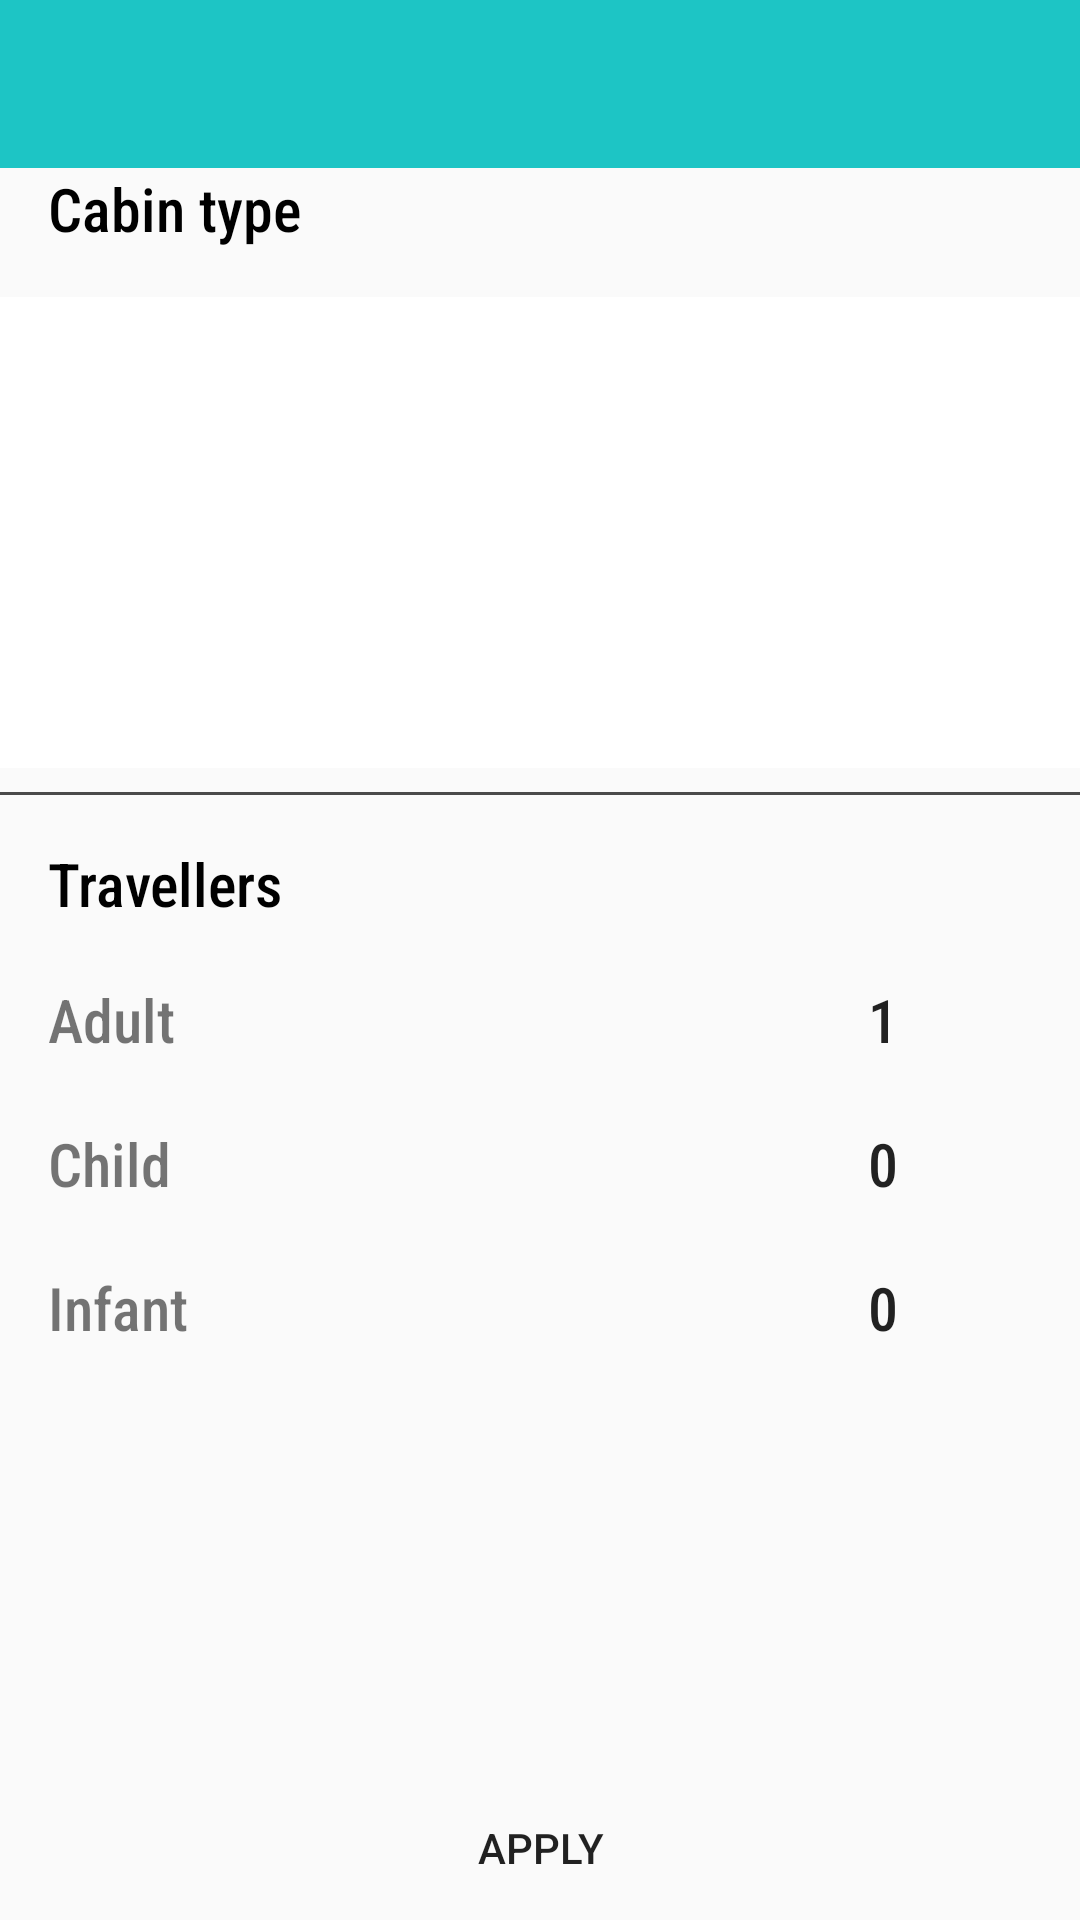

Android layout source for this screen:
<!-- AndroidManifest.xml: application theme AppTheme -->
<!-- res/layout/activity_search_options.xml -->
<?xml version="1.0" encoding="utf-8"?>
<androidx.constraintlayout.widget.ConstraintLayout
        xmlns:android="http://schemas.android.com/apk/res/android"
        xmlns:tools="http://schemas.android.com/tools"
        xmlns:app="http://schemas.android.com/apk/res-auto"
        android:layout_width="match_parent"
        android:layout_height="match_parent"
        tools:context=".flightsearch.presentation.ui.SearchOptionsActivity">

    <androidx.appcompat.widget.Toolbar
            android:id="@+id/toolbar"
            android:layout_width="0dp"
            app:layout_constraintStart_toStartOf="parent"
            app:layout_constraintEnd_toEndOf="parent"
            app:layout_constraintTop_toTopOf="parent"
            android:layout_height="?attr/actionBarSize"
            android:background="@color/colorPrimary"/>

    <TextView
            android:text="@string/cabin_type"
            app:layout_constraintTop_toBottomOf="@id/toolbar"
            style="@style/Title1Style"
            android:layout_marginStart="@dimen/margin_16dp"
            android:textColor="@android:color/black"
            app:layout_constraintStart_toStartOf="parent"
            android:id="@+id/textViewCabinType"
            android:layout_width="wrap_content"
            android:layout_height="wrap_content"/>

    <androidx.recyclerview.widget.RecyclerView
            android:id="@+id/recyclerViewCabinTypes"
            android:layout_marginTop="@dimen/margin_16dp"
            android:background="@android:color/white"
            app:layout_constraintStart_toStartOf="parent"
            app:layout_constraintEnd_toEndOf="parent"
            app:layout_constraintTop_toBottomOf="@+id/textViewCabinType"
            app:layout_constraintBottom_toTopOf="@id/guideline"
            android:layout_width="0dp"
            android:layout_height="0dp">
    </androidx.recyclerview.widget.RecyclerView>
    <View
            android:id="@+id/separator"
            app:layout_constraintStart_toStartOf="parent"
            app:layout_constraintEnd_toEndOf="parent"
            app:layout_constraintTop_toBottomOf="@id/recyclerViewCabinTypes"
            android:layout_marginTop="@dimen/margin_8dp"
            android:background="@color/colorDarkGrey" android:layout_width="0dp"
            android:layout_height="@dimen/line_height"/>

    <TextView
            android:text="@string/travellers_capital"
            android:layout_marginTop="@dimen/margin_16dp"
            app:layout_constraintTop_toBottomOf="@id/separator"
            app:layout_constraintStart_toStartOf="@id/recyclerViewCabinTypes"
            android:layout_marginStart="@dimen/margin_16dp"
            android:textColor="@android:color/black"
            style="@style/Title1Style"
            android:id="@+id/textViewTravellers"
            android:layout_width="wrap_content"
            android:layout_height="wrap_content"/>

    <androidx.constraintlayout.widget.Guideline
            android:orientation="horizontal"
            android:layout_width="wrap_content"
            app:layout_constraintTop_toBottomOf="@id/toolbar"
            app:layout_constraintBottom_toBottomOf="parent"
            android:layout_height="0dp"
            android:id="@+id/guideline"
            app:layout_constraintGuide_percent="0.4"
    />
    <LinearLayout
            android:id="@+id/linearAdult"
            app:layout_constraintTop_toBottomOf="@id/textViewTravellers"
            android:orientation="horizontal"
            android:layout_marginTop="@dimen/margin_16dp"
            android:layout_marginStart="@dimen/margin_16dp"
            android:layout_marginEnd="@dimen/margin_16dp"
            android:layout_width="match_parent"
            android:layout_height="wrap_content">
        <TextView
                android:text="@string/adult"
                style="@style/Title1Style"
                android:layout_width="0dp"
                android:layout_weight="7"
                android:layout_height="wrap_content"/>

        <Button
                android:background="@drawable/ic_arrow_down"
                android:layout_width="0dp"
                android:layout_weight="1"
                android:layout_height="@dimen/height_32dp"
                android:id="@+id/buttonDecrementAdult"/>

        <EditText
                android:layout_width="0dp"
                android:layout_weight="1"
                android:id="@+id/editTextQuantityAdult"
                android:text="@string/one"
                android:elevation="@dimen/elevation_4dp"
                android:background="@null"
                android:focusable="true"
                android:textAlignment="center"
                style="@style/Title1Style"
                android:inputType="number"
                android:layout_height="@dimen/height_32dp"
        />

        <Button
                android:layout_width="0dp"
                android:layout_weight="1"
                android:background="@drawable/ic_arrow_up"
                android:elevation="@dimen/elevation_4dp"
                android:layout_height="@dimen/height_32dp"
                android:id="@+id/buttonIncrementAdult"/>
    </LinearLayout>
    <LinearLayout
            app:layout_constraintTop_toBottomOf="@id/linearAdult"
            android:id="@+id/linearChild"
            android:orientation="horizontal"
            android:layout_marginTop="@dimen/margin_16dp"
            android:layout_marginStart="@dimen/margin_16dp"
            android:layout_marginEnd="@dimen/margin_16dp"
            app:layout_constraintStart_toStartOf="parent"
            app:layout_constraintEnd_toEndOf="parent"
            android:layout_width="0dp"
            android:layout_height="wrap_content">
        <TextView
                android:text="@string/child"
                style="@style/Title1Style"
                android:layout_width="0dp"
                android:layout_weight="7"
                android:layout_height="wrap_content"/>
        <Button
                android:layout_width="0dp"
                android:layout_weight="1"
                android:background="@drawable/ic_arrow_down"
                app:layout_constraintEnd_toEndOf="parent"
                android:layout_height="@dimen/height_32dp"
                android:id="@+id/buttonDecrementChild"/>

        <EditText
                android:layout_width="0dp"
                android:layout_weight="1"
                android:id="@+id/editTextQuantityChild"
                android:text="@string/zero"
                android:elevation="@dimen/elevation_4dp"
                android:background="@null"
                android:focusable="true"
                android:textAlignment="center"
                style="@style/Title1Style"
                android:inputType="number"
                android:layout_height="@dimen/height_32dp"
        />

        <Button
                android:layout_width="0dp"
                android:layout_weight="1"
                android:background="@drawable/ic_arrow_up"
                android:elevation="@dimen/elevation_4dp"
                android:layout_height="@dimen/height_32dp"
                android:id="@+id/buttonIncrementChild"/>
    </LinearLayout>
    <LinearLayout
            app:layout_constraintTop_toBottomOf="@id/linearChild"
            android:orientation="horizontal"
            android:layout_marginTop="@dimen/margin_16dp"
            android:layout_marginStart="@dimen/margin_16dp"
            android:layout_marginEnd="@dimen/margin_16dp"
            app:layout_constraintStart_toStartOf="parent"
            app:layout_constraintEnd_toEndOf="parent"
            android:layout_width="0dp"
            android:layout_height="wrap_content">
        <TextView
                android:text="@string/infant"
                style="@style/Title1Style"
                android:layout_width="0dp"
                android:layout_weight="7"
                android:layout_height="wrap_content"/>
        <Button
                android:layout_width="0dp"
                android:layout_weight="1"
                android:background="@drawable/ic_arrow_down"
                app:layout_constraintEnd_toEndOf="parent"
                android:layout_height="@dimen/height_32dp"
                android:id="@+id/buttonDecrementInfant"/>

        <EditText
                android:layout_width="0dp"
                android:layout_weight="1"
                android:id="@+id/editTextQuantityInfant"
                android:text="@string/zero"
                android:elevation="@dimen/elevation_4dp"
                android:background="@null"
                android:focusable="true"
                android:textAlignment="center"
                style="@style/Title1Style"
                android:inputType="number"
                android:layout_height="@dimen/height_32dp"
        />

        <Button
                android:layout_width="0dp"
                android:layout_weight="1"
                android:background="@drawable/ic_arrow_up"
                android:elevation="@dimen/elevation_4dp"
                android:layout_height="@dimen/height_32dp"
                android:id="@+id/buttonIncrementInfant"/>
    </LinearLayout>

    <Button
            android:id="@+id/buttonApply"
            android:layout_width="0dp"
            android:layout_height="wrap_content"
            app:layout_constraintStart_toStartOf="parent"
            android:text="@string/apply"
            app:layout_constraintEnd_toEndOf="parent"
            android:background="@drawable/button_bg"
            app:layout_constraintBottom_toBottomOf="parent"/>
</androidx.constraintlayout.widget.ConstraintLayout>
<!-- resources referenced by this layout -->
<resources>
  <color name="colorDarkGrey">#4A4A4A</color>
  <color name="colorPrimary">#1DC5C5</color>
  <dimen name="elevation_4dp">1dp</dimen>
  <dimen name="height_32dp">32dp</dimen>
  <dimen name="line_height">1dp</dimen>
  <dimen name="margin_16dp">16dp</dimen>
  <dimen name="margin_8dp">8dp</dimen>
  <!-- drawable button_bg (drawable) -->
  <?xml version="1.0" encoding="utf-8"?>
  <selector xmlns:android="http://schemas.android.com/apk/res/android">
      <item android:state_pressed="true" android:drawable="@drawable/button_selected"/>
      <item android:state_focused="true" android:drawable="@drawable/button_selected"/>
      <item android:state_enabled="false" android:drawable="@drawable/button_gray_bg"/>
      <item android:drawable="@drawable/button_normal"/>
  </selector>
  <string name="adult">Adult</string>
  <string name="apply">Apply</string>
  <string name="cabin_type">Cabin type</string>
  <string name="child">Child</string>
  <string name="infant">Infant</string>
  <string name="one">1</string>
  <string name="travellers_capital">Travellers</string>
  <string name="zero">0</string>
  <style name="Title1Style">
          <item name="android:fontFamily">sans-serif-condensed-medium</item>
          <item name="android:textSize">20sp</item>
      </style>
  <style name="AppTheme" parent="Theme.AppCompat.Light.NoActionBar">
          
          <item name="colorPrimary">@color/colorPrimary</item>
          <item name="colorPrimaryDark">@color/colorPrimaryDark</item>
          <item name="colorAccent">@color/colorAccent</item>
      </style>
  <!-- drawable button_selected (drawable) -->
  <?xml version="1.0" encoding="utf-8"?>
  <shape xmlns:android="http://schemas.android.com/apk/res/android"
         android:shape="rectangle">
  
      <solid android:color="@color/colorPrimaryDark"/>
      <corners android:radius="5dp"/>
  
  </shape>
  <!-- drawable button_gray_bg (drawable) -->
  <?xml version="1.0" encoding="utf-8"?>
  <shape xmlns:android="http://schemas.android.com/apk/res/android"
         android:shape="rectangle">
  
      <solid android:color="@color/colorMidGrey"/>
      <corners android:radius="5dp"/>
  
  </shape>
  <color name="colorPrimaryDark">#2DA294</color>
  <color name="colorAccent">#163F5B</color>
  <color name="colorMidGrey">#8F8E94</color>
</resources>
